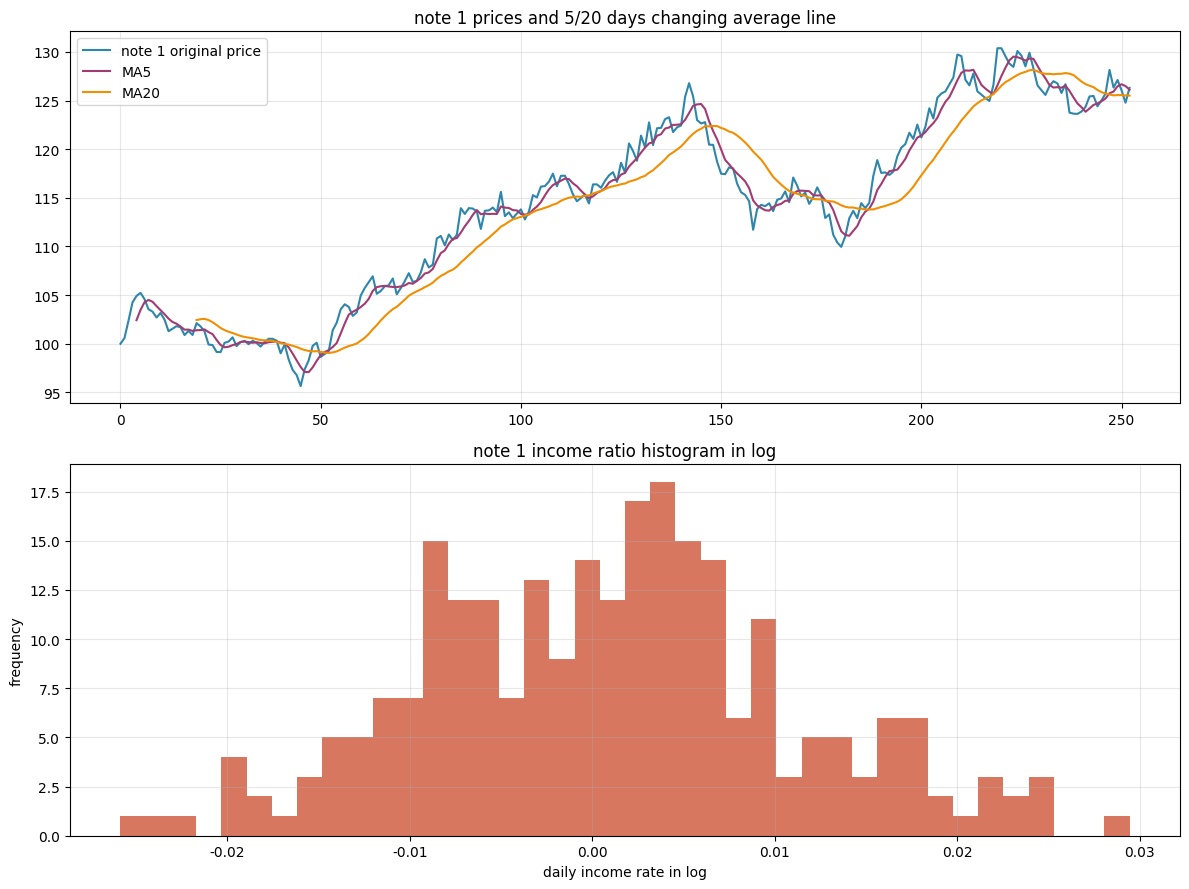

This chart was generated by the following Python code:
import numpy as np
import matplotlib.pyplot as plt
plt.rcParams["font.sans-serif"]=["SimHei"]
plt.rcParams["axes.unicode_minus"]=False
np.random.seed(42)
tradingdays=252
stocknum=3
s0=np.array([100,120,95])
mu=np.array([0.08,0.05,0.12])
sigma=np.array([0.18,0.25,0.22])
dt=1/tradingdays
dailyreturn=(mu-0.5*sigma**2)*dt+sigma*np.random.normal(0,np.sqrt(dt),(tradingdays,stocknum))
price=np.zeros((tradingdays+1,stocknum))
price[0]=s0
for t in range(1,tradingdays+1):
    price[t]=price[t-1]*np.exp(dailyreturn[t-1])
logreturn=np.log(price[1:]/price[:-1])
annualvol=np.std(logreturn,axis=0)*np.sqrt(tradingdays)
print("Single note annual changing rate:")
for i,vol in enumerate(annualvol):
    print(f"note{i+1}:{vol:.2%}")
def calcma(priceseries,window):
    weight=np.ones(window)/window
    ma=np.convolve(priceseries,weight,mode="valid")
    return ma
p1=price[:,0]
ma5=calcma(p1,5)
ma20=calcma(p1,20)
covmatrix=np.cov(logreturn.T)
print("convariance matrix of income:")
print(np.round(covmatrix,6))
weight=np.array([1/stocknum]*stocknum)
portvariance=weight@covmatrix@weight.T
portvol=np.sqrt(portvariance)*np.sqrt(tradingdays)
print(f"\nsame weight collaboration annual changing rate:{portvol:.2%}")
fig,(ax1,ax2)=plt.subplots(2,1,figsize=(12,9))
ax1.plot(p1,label="note 1 original price",color="#2E86AB")
ax1.plot(np.arange(4,len(ma5)+4),ma5,label="MA5",color="#A23B72",linewidth=1.5)
ax1.plot(np.arange(19,len(ma20)+19),ma20,label="MA20",color="#F18F01",linewidth=1.5)
ax1.set_title("note 1 prices and 5/20 days changing average line")
ax1.legend()
ax1.grid(alpha=0.3)
ax2.hist(logreturn[:,0],bins=40,alpha=0.7,color="#C73E1D")
ax2.set_title("note 1 income ratio histogram in log")
ax2.set_xlabel("daily income rate in log")
ax2.set_ylabel("frequency")
ax2.grid(alpha=0.3)
plt.tight_layout()
plt.show()
